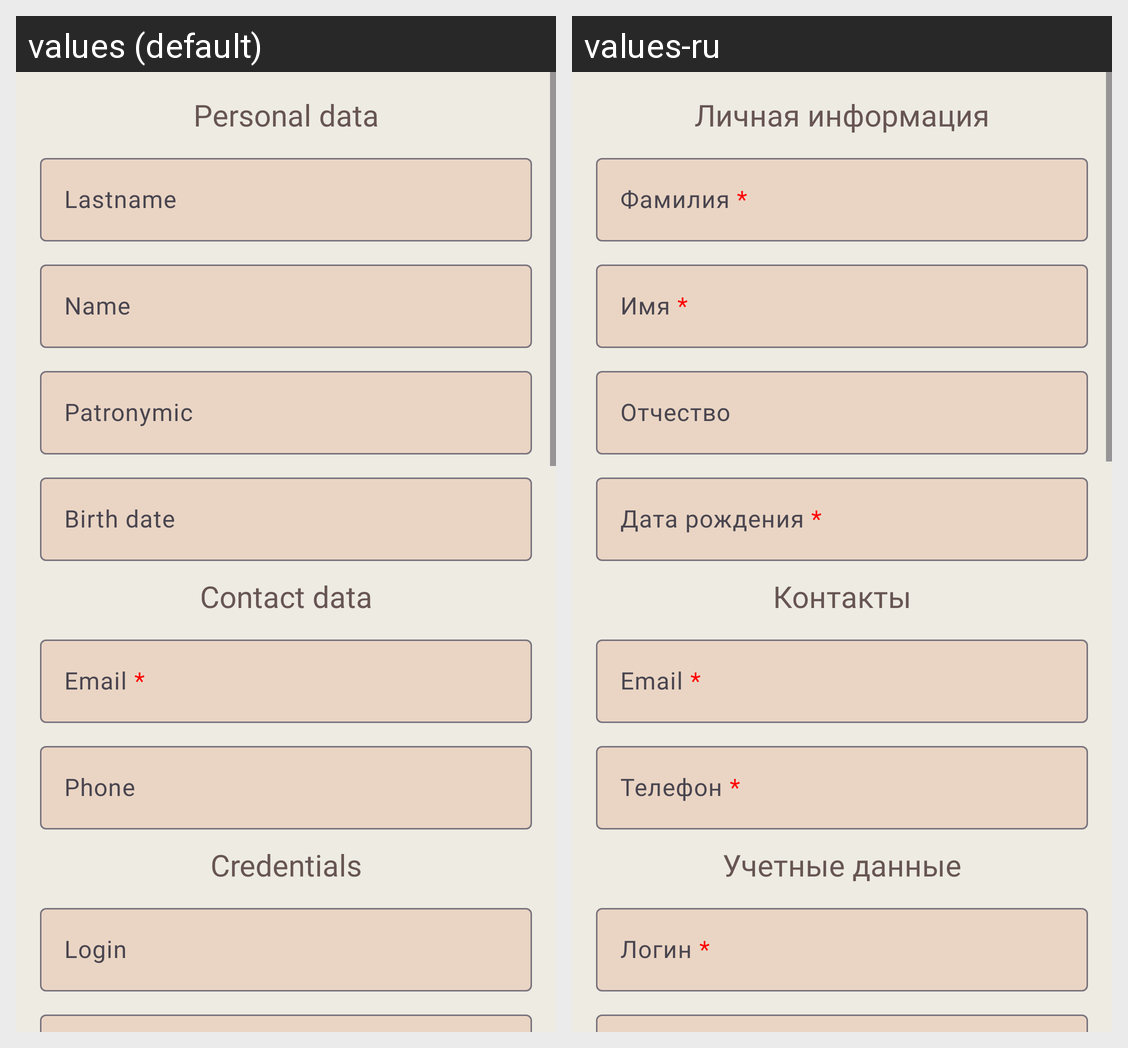

Strings drawn on this Android screen and how each of the app's shown locales translates them:
Android screen res/layout/fragment_registration.xml rendered under 2 locales, left to right: values (default), values-ru. Device: Nexus 5 (rendered at 1080×1920; each locale shown at half size, 540×960, under a caption strip naming it); theme Theme.GlamVibeClient.
Strings drawn on this screen, with the default value and each locale's value (text and hints the layout hard-codes, and strings that could not be matched under every locale, appear in the picture but are not listed):

profile_personal_data_textview
  values: Personal data
  values-ru: Личная информация

hint_lastname
  values: Lastname
  values-ru: Фамилия *

hint_name
  values: Name
  values-ru: Имя *

hint_patronymic
  values: Patronymic
  values-ru: Отчество

hint_birth_date
  values: Birth date
  values-ru: Дата рождения *

profile_contact_data_textview
  values: Contact data
  values-ru: Контакты

hint_email
  values: Email *
  values-ru: Email *  [not translated; the default value is used]

hint_phone
  values: Phone
  values-ru: Телефон *

profile_credentials_textview
  values: Credentials
  values-ru: Учетные данные

hint_login_registration
  values: Login
  values-ru: Логин *
